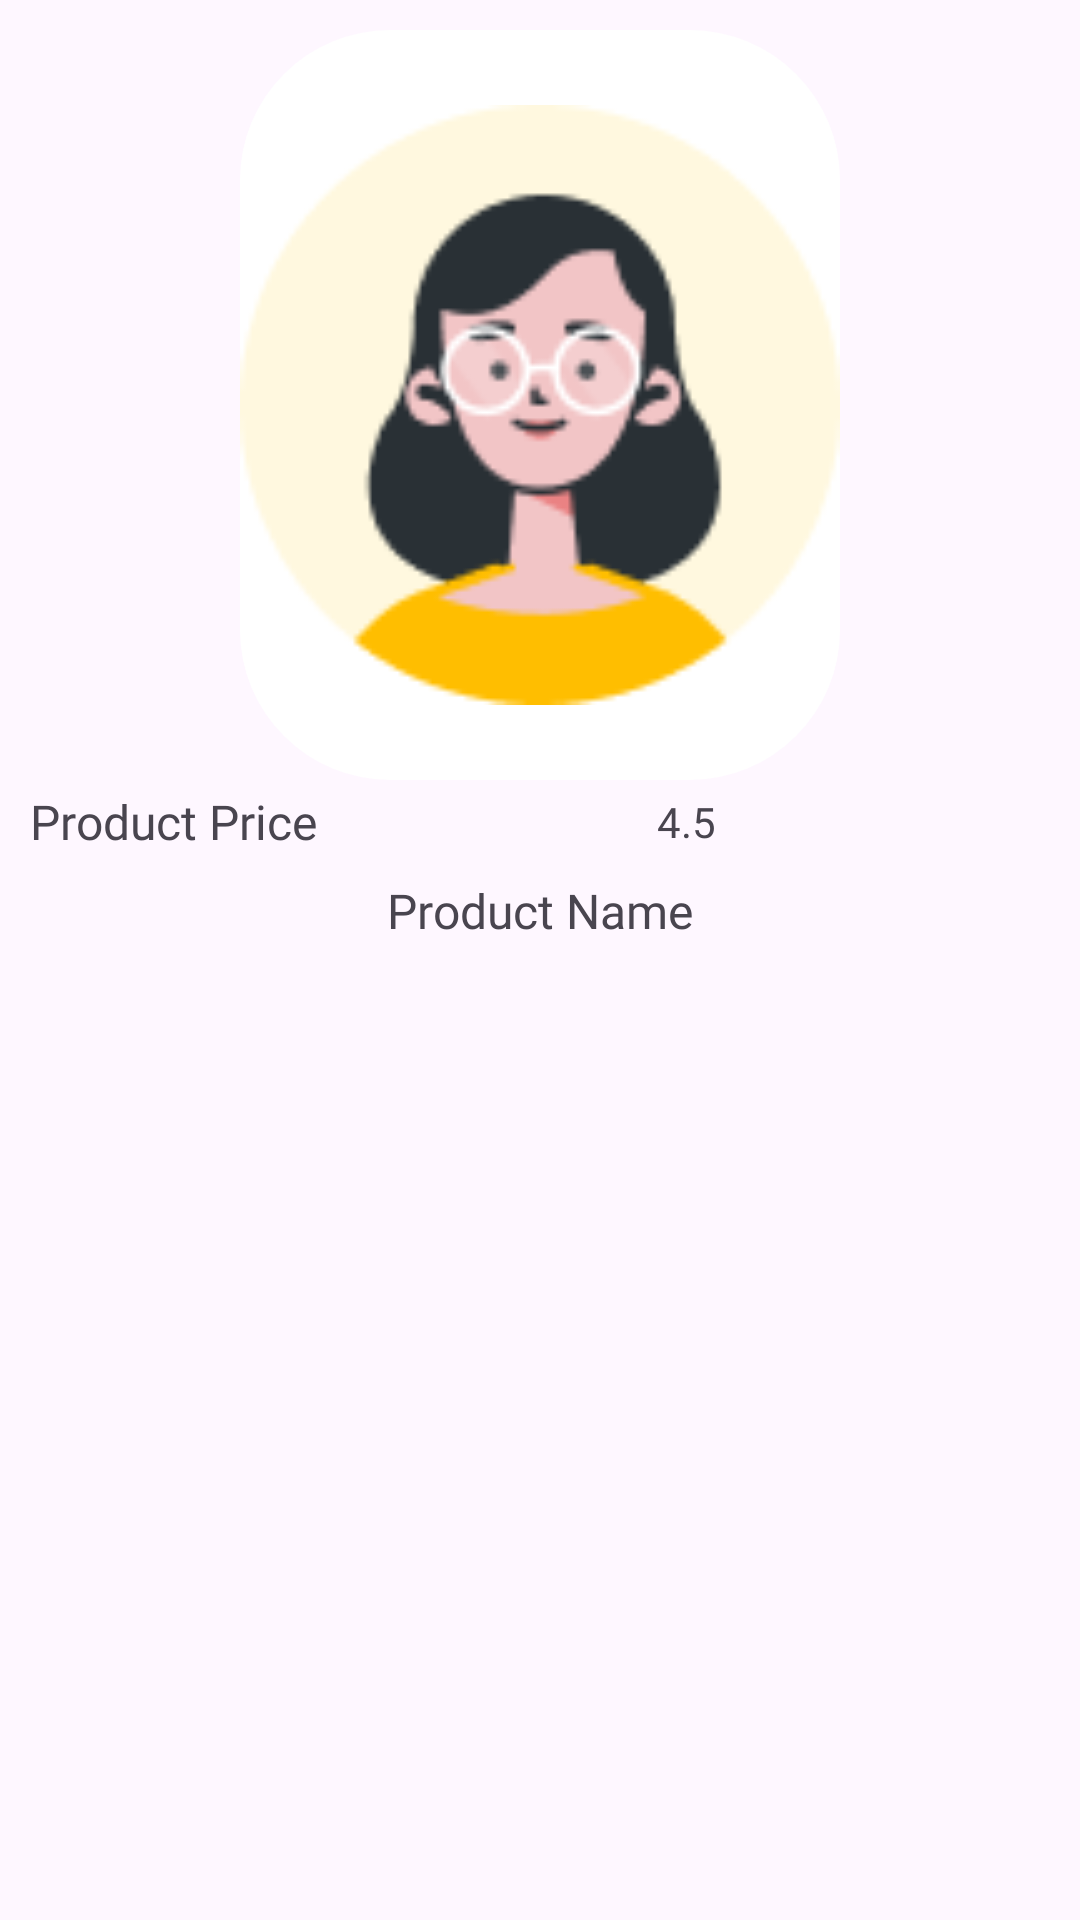

Here is an Android app screen rendered from its layout file. Give the layout XML and the strings, colors and styles it references.
<!-- AndroidManifest.xml: application theme Theme.ITEOnlineShop -->
<!-- res/layout/view_holder_grid_product.xml -->
<?xml version="1.0" encoding="utf-8"?>
<LinearLayout xmlns:android="http://schemas.android.com/apk/res/android"
    android:layout_width="match_parent"
    android:layout_height="wrap_content"
    android:gravity="center_horizontal"
    android:orientation="vertical"
    android:padding="10dp">

    <ImageView
        android:id="@+id/imgGridProduct"
        android:layout_width="200dp"
        android:layout_height="250dp"
        android:src="@drawable/profile"
        android:background="@drawable/rounded_corner_background" />


    <LinearLayout
        android:layout_width="match_parent"
        android:layout_height="wrap_content"
        android:layout_marginTop="3dp"
        android:gravity="center_vertical"
        android:orientation="horizontal">

        <TextView
            android:id="@+id/txtProductPrice"
            android:layout_width="0dp"
            android:layout_height="wrap_content"
            android:layout_weight="1"
            android:gravity="start"
            android:text="Product Price"
            android:fontFamily="@font/poppins_bold"
            android:textSize="16sp" />

        <LinearLayout
            android:layout_width="0dp"
            android:layout_height="wrap_content"
            android:layout_marginStart="70dp"
            android:layout_weight="1"
            android:gravity="center_vertical"
            android:orientation="horizontal">

            <ImageView
                android:layout_width="wrap_content"
                android:layout_height="wrap_content"
                android:layout_marginEnd="4dp"
                android:src="@drawable/ic_star" />

            <TextView
                android:id="@+id/txtProductRating"
                android:layout_width="wrap_content"
                android:layout_height="wrap_content"
                android:text="4.5"
                android:fontFamily="@font/poppins_bold"
                android:textSize="14sp" />
        </LinearLayout>


    </LinearLayout>

    <TextView
        android:id="@+id/txtProductName"
        android:layout_width="wrap_content"
        android:layout_height="wrap_content"
        android:layout_marginTop="8dp"
        android:text="Product Name"
        android:fontFamily="@font/poppins_regular"
        android:textSize="16sp" />

</LinearLayout>
<!-- resources referenced by this layout -->
<resources>
  <!-- drawable profile: png bitmap (drawable, 5979 bytes) -->
  <!-- drawable rounded_corner_background (drawable) -->
  <shape xmlns:android="http://schemas.android.com/apk/res/android">
      <corners android:radius="50dp" />
      <solid android:color="#FFFFFF" />
  </shape>
  <style name="Theme.ITEOnlineShop" parent="Base.Theme.ITEOnlineShop" />
  <style name="Base.Theme.ITEOnlineShop" parent="Theme.Material3.DayNight.NoActionBar">
          
          
      </style>
</resources>
